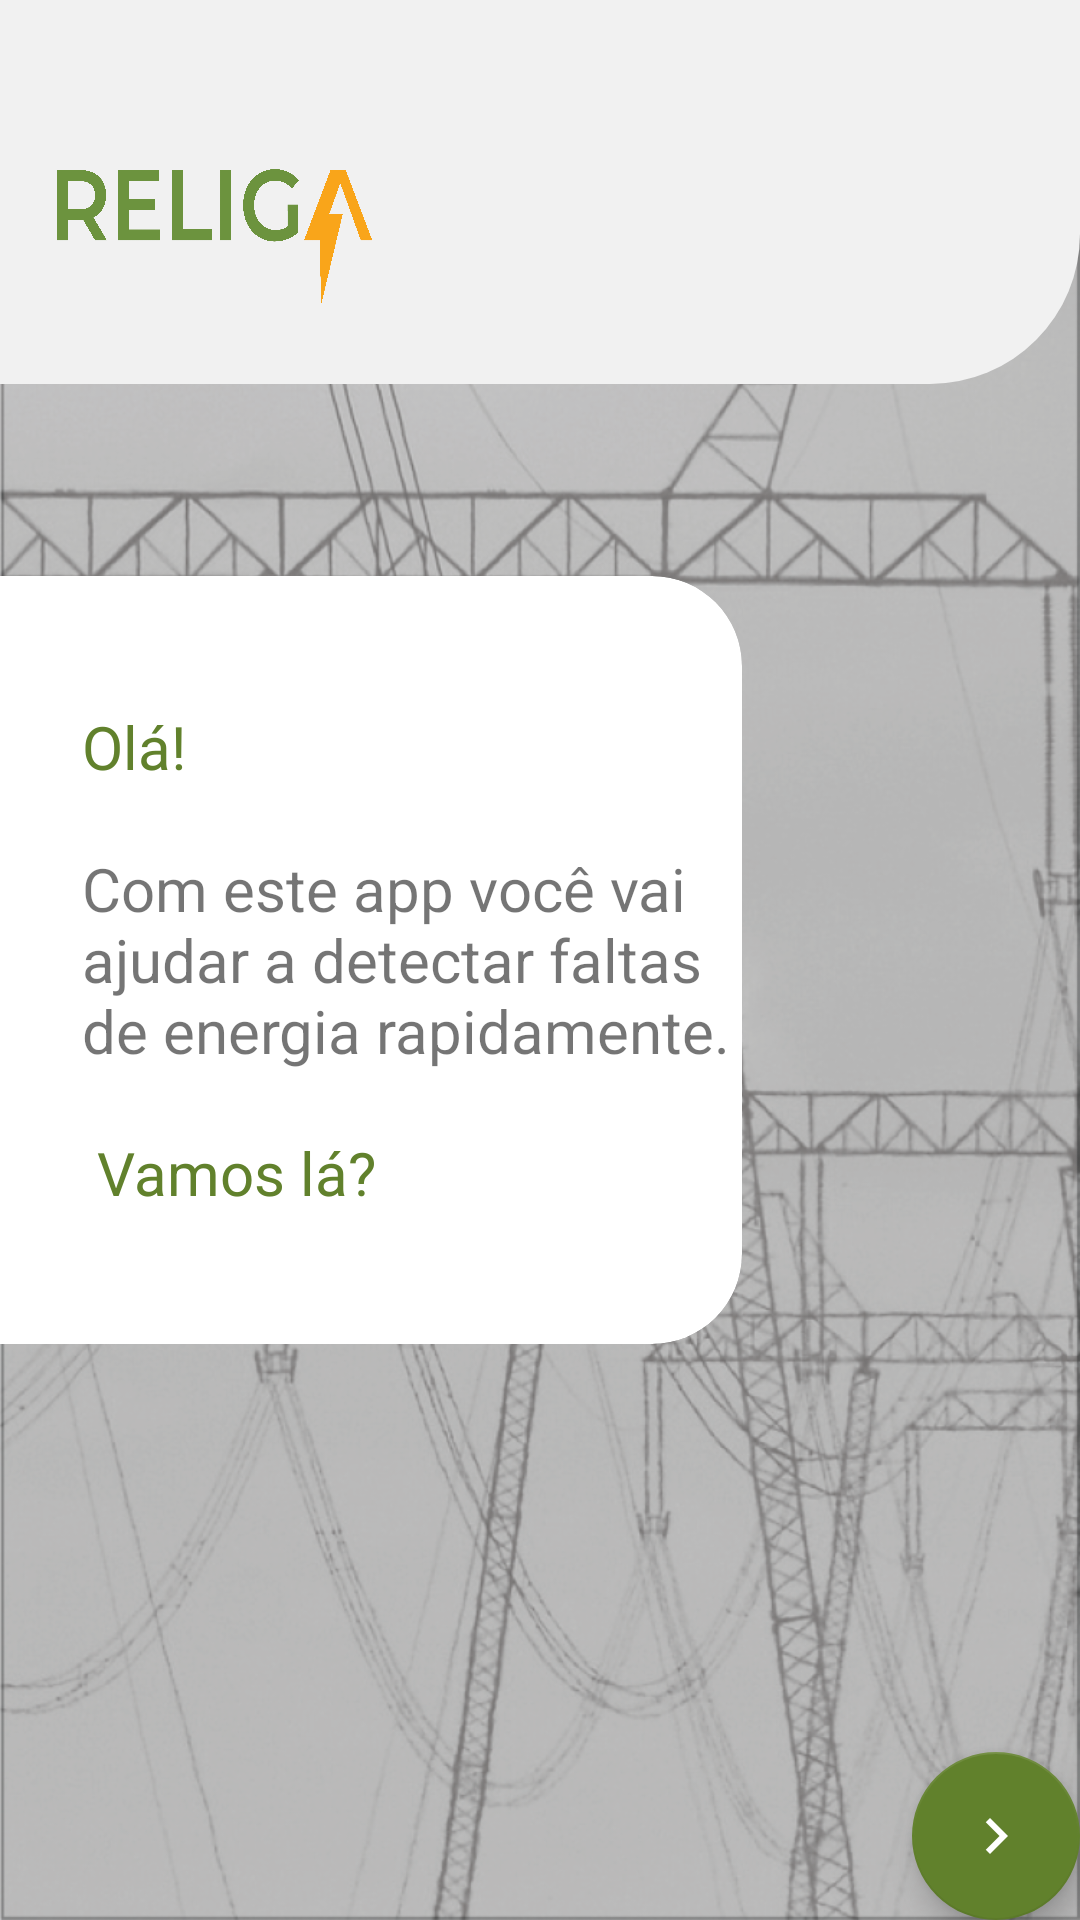

Produce the Android XML layout that renders to this screen, including the resource entries it uses.
<!-- AndroidManifest.xml: activity theme AppTheme.NoActionBar -->
<!-- res/layout/activity_introduction.xml -->
<?xml version="1.0" encoding="utf-8"?>
<androidx.coordinatorlayout.widget.CoordinatorLayout
        xmlns:android="http://schemas.android.com/apk/res/android"
        xmlns:app="http://schemas.android.com/apk/res-auto"
        xmlns:tools="http://schemas.android.com/tools"
        android:layout_width="match_parent"
        android:background="@drawable/background_light_02"
        android:layout_height="match_parent"
        tools:context=".ui.introduction.IntroductionActivity">

    <include layout="@layout/content_introduction"/>

    <com.google.android.material.floatingactionbutton.FloatingActionButton
            android:id="@+id/fab"
            android:layout_width="wrap_content"
            android:layout_height="wrap_content"
            android:layout_gravity="bottom|end"
            android:layout_margin="@dimen/fab_margin"
            app:srcCompat="@drawable/ic_chevron_right_white_48dp"/>

</androidx.coordinatorlayout.widget.CoordinatorLayout>
<!-- res/layout/content_introduction.xml (included above) -->
<?xml version="1.0" encoding="utf-8"?>
<LinearLayout
        xmlns:android="http://schemas.android.com/apk/res/android"
        xmlns:tools="http://schemas.android.com/tools"
        xmlns:app="http://schemas.android.com/apk/res-auto"
        android:layout_width="match_parent"
        android:orientation="vertical"
        android:layout_height="match_parent"
        app:layout_behavior="@string/appbar_scrolling_view_behavior"
        tools:showIn="@layout/activity_introduction"
        tools:context=".ui.introduction.IntroductionActivity">

    <LinearLayout
            android:layout_weight="20"
            android:orientation="horizontal"
            android:layout_width="match_parent"
            android:background="@drawable/app_bar_background"

            android:layout_height="0dp">

        <ImageView
                android:paddingStart="17dp"
                android:paddingLeft="17dp"
                android:paddingRight="0dp"
                android:paddingEnd="0dp"
                android:layout_weight="35"
                android:paddingTop="30dp"
                android:src="@drawable/religa_logo"
                android:layout_width="0dp"
                android:layout_gravity="start"
                android:contentDescription="@string/religa_logo"
                android:layout_height="match_parent"/>

        <Space
                android:layout_weight="65"
                android:layout_width="0dp"
                android:layout_height="match_parent"/>

    </LinearLayout>

    <Space android:layout_width="0dp" android:layout_height="0dp" android:layout_weight="10"/>

    <androidx.cardview.widget.CardView
            xmlns:card_view="http://schemas.android.com/apk/res-auto"
            android:id="@+id/card_view_outer"
            android:layout_width="match_parent"
            android:layout_height="0dp"
            android:layout_marginRight="30dp"
            android:layout_marginEnd="30dp"
            android:layout_weight="40"
            android:layout_gravity="center"
            card_view:cardBackgroundColor="@android:color/transparent"
            card_view:cardCornerRadius="0dp"
            card_view:cardElevation="0dp">

        <androidx.cardview.widget.CardView
                xmlns:card_view="http://schemas.android.com/apk/res-auto"
                android:id="@+id/card_view_inner"
                android:layout_width="match_parent"
                android:layout_height="match_parent"
                android:layout_gravity="center"
                android:layout_marginRight="45dp"
                android:layout_marginEnd="45dp"
                card_view:cardBackgroundColor="@android:color/white"
                card_view:cardCornerRadius="30dp"
                card_view:cardElevation="0dp">

            <TextView
                    android:id="@+id/intro_text"
                    android:layout_width="match_parent"
                      android:layout_marginLeft="65dp"
                      android:textSize="20sp"
                      android:layout_marginTop="15dp"
                      android:layout_marginStart="65dp"
                      android:layout_height="match_parent"
                      android:layout_marginBottom="15dp"
                      android:gravity="start|center"
                      android:text="@string/intro_text_1"/>

        </androidx.cardview.widget.CardView>
    </androidx.cardview.widget.CardView>

    <Space android:layout_width="0dp" android:layout_height="0dp" android:layout_weight="30"/>

</LinearLayout>
<!-- resources referenced by this layout -->
<resources>
  <!-- drawable app_bar_background (drawable) -->
  <?xml version="1.0" encoding="utf-8"?>
  <layer-list xmlns:android="http://schemas.android.com/apk/res/android">
      <item>
          <shape
                  android:shape="rectangle">
              <corners
                      android:bottomRightRadius="50dp" />
              <solid
                      android:color="@color/colorPrimary" />
  
          </shape>
      </item>
      
          
                  
                  
              
  
                      
  
                  
                          
                          
                          
                          
                          
  
                  
  
                          
                          
  
                  
  
              
          
      
  </layer-list>
  <!-- drawable background_light_02: png bitmap (drawable-hdpi, 598447 bytes) -->
  <!-- drawable ic_chevron_right_white_48dp: png bitmap (drawable-hdpi, 517 bytes) -->
  <!-- drawable religa_logo: png bitmap (drawable-hdpi, 98323 bytes) -->
  <string name="intro_text_1"><font fgcolor="#61812C">Olá!</font>\n\nCom este app você vai ajudar a detectar faltas de
          energia rapidamente.\n\n
          <font fgcolor="#61812C">Vamos lá?</font>
      </string>
  <string name="religa_logo">religa_logo</string>
  <style name="AppTheme.NoActionBar">
          <item name="windowActionBar">false</item>
          <item name="windowNoTitle">true</item>
      </style>
  <color name="colorPrimary">#F1F1F1</color>
</resources>
